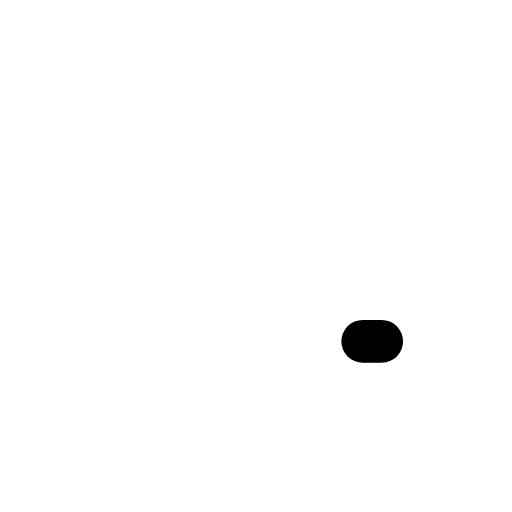
t = 0.00 s
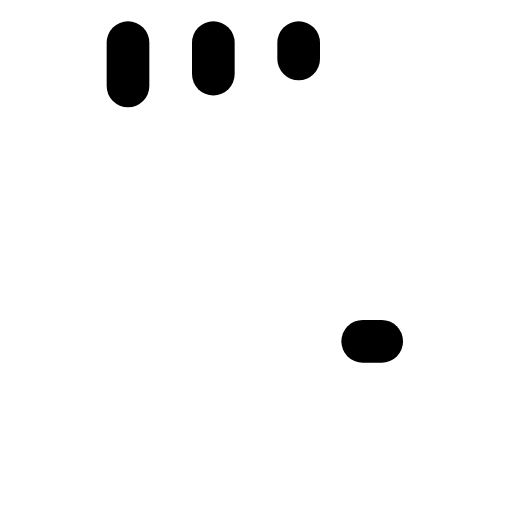
t = 0.18 s
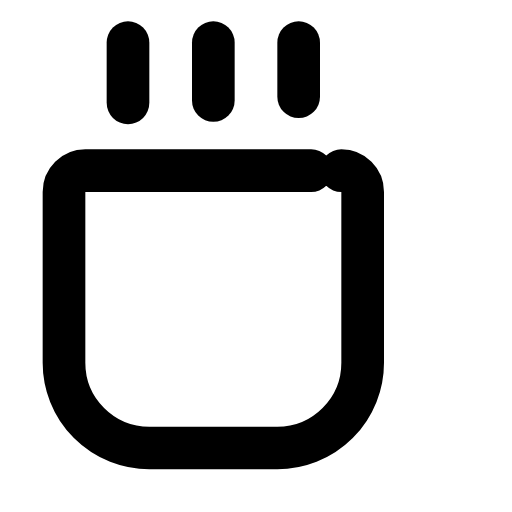
t = 0.39 s
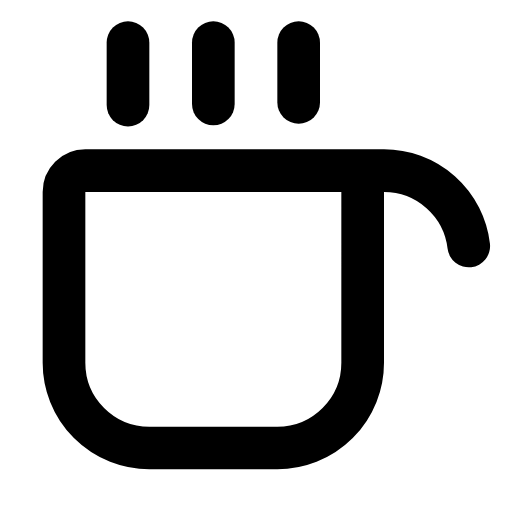
t = 0.50 s
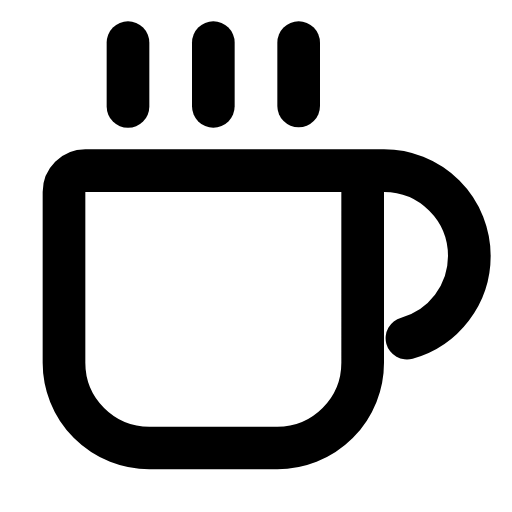
t = 0.71 s
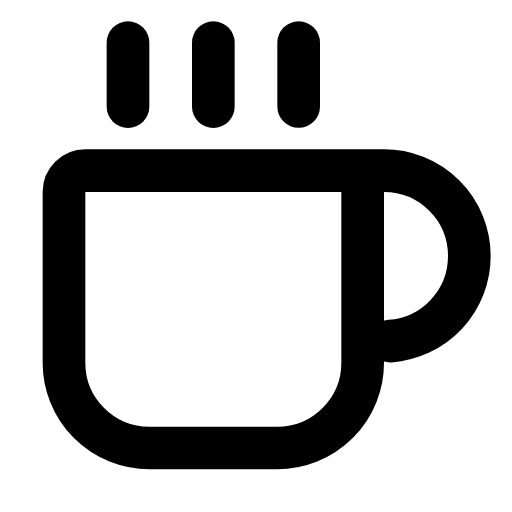
t = 0.82 s

The animated SVG that drew these frames (rendered in a browser with its animation timeline set to each time). Animation: 4 CSS @keyframes rules; one cycle of 1.03 s, repeats indefinitely.

<svg xmlns="http://www.w3.org/2000/svg" viewBox="0 0 24 24" width="96" height="96" role="img" aria-label="Coffee Icon" data-icon="coffee-icon">
  <title>Coffee Icon</title>
<style>
  .a{fill:none;stroke:currentColor;stroke-width:2;stroke-linecap:round;stroke-linejoin:round;
     stroke-dasharray:1;stroke-dashoffset:1;animation:draw 0.85s cubic-bezier(.25,.9,.25,1) both}
  .d{fill:var(--icon-accent,currentColor);stroke:none;transform-box:fill-box;transform-origin:center;
     animation:dotIn .35s ease-out both,dotPulse 0.83s infinite ease-in-out}
  .f{fill:currentColor;stroke:none;animation:fadeIn .45s ease-out both}
  @keyframes draw{to{stroke-dashoffset:0}}
  @keyframes dotIn{from{opacity:0;transform:scale(.4)}to{opacity:1;transform:scale(1)}}
  @keyframes dotPulse{0%,100%{opacity:.55}50%{opacity:1}}
  @keyframes fadeIn{from{opacity:0}to{opacity:1}}
  @media (prefers-reduced-motion:reduce){.a{animation:none;stroke-dashoffset:0}.d,.f{animation:none}}
</style>
  <path class="a" pathLength="1" d="M6 2v3" style="animation-delay:0.0s"/>
  <path class="a" pathLength="1" d="M10 2v3" style="animation-delay:0.06s"/>
  <path class="a" pathLength="1" d="M14 2v3" style="animation-delay:0.12s"/>
  <path class="a" pathLength="1" d="M16 8a1 1 0 0 1 1 1v8a4 4 0 0 1-4 4H7a4 4 0 0 1-4-4V9a1 1 0 0 1 1-1h14a4 4 0 1 1 0 8h-1" style="animation-delay:0.18s"/>
</svg>
